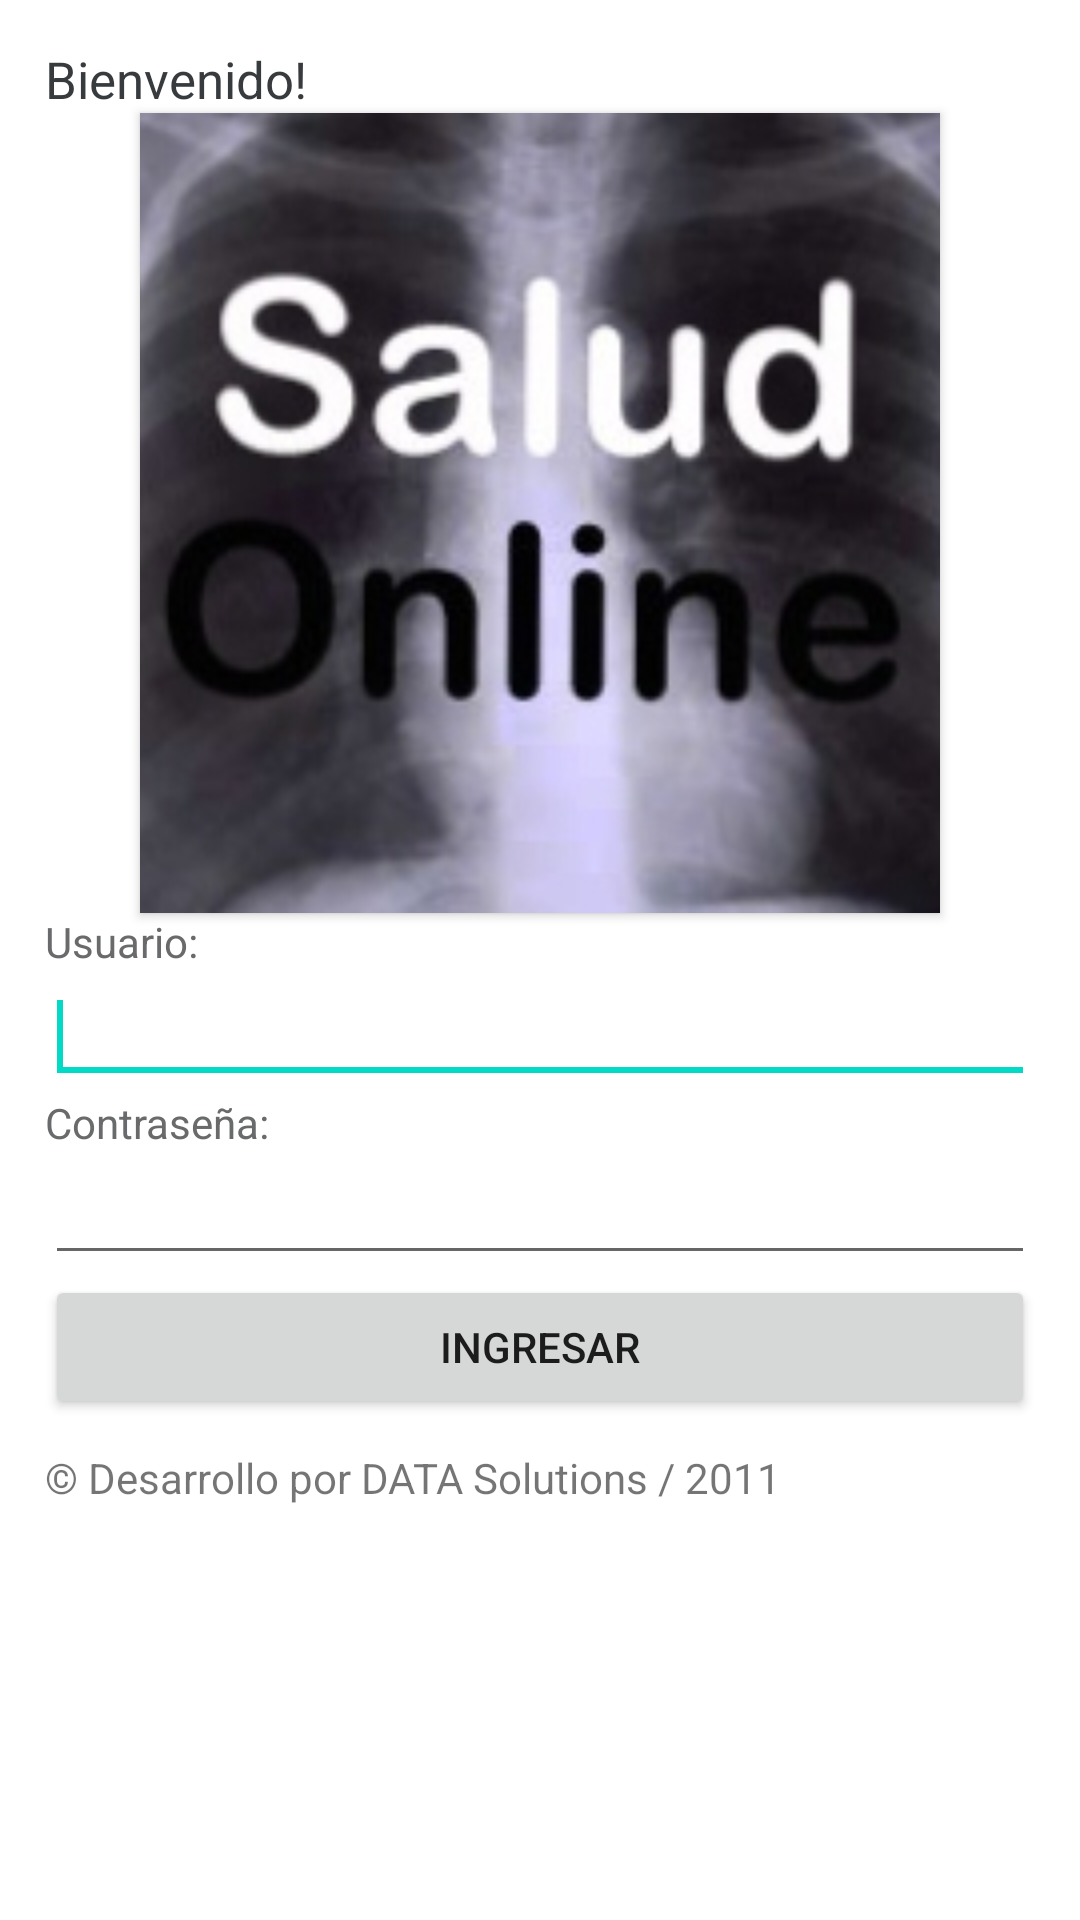

The Android layout XML behind this screen, and the referenced resources:
<!-- AndroidManifest.xml: fallback theme Theme.MaterialComponents.DayNight.NoActionBar -->
<!-- res/layout/main.xml -->
<?xml version="1.0" encoding="utf-8"?>
<LinearLayout xmlns:android="http://schemas.android.com/apk/res/android"
	android:orientation="horizontal" android:layout_width="fill_parent"
	android:layout_height="fill_parent" android:padding="15dip"
	android:background="@color/fondo">

	<LinearLayout android:orientation="vertical"
		android:layout_width="fill_parent" android:layout_height="fill_parent"
		android:layout_gravity="center">
		
		<TextView style="@style/Header" android:layout_width="fill_parent"  
			android:layout_height="wrap_content" android:text="@string/hello" />
			
		<Button 
		    android:background="@drawable/logo"	
		    android:layout_height="wrap_content"
			android:layout_width="wrap_content"  			
			android:layout_gravity="center"
			android:id="@+id/logo"></Button>	
			
			
		<TextView android:text="@string/login" android:layout_width="fill_parent"
			android:layout_height="wrap_content" style="@style/Text" />
		<EditText android:layout_width="fill_parent"
			android:layout_height="wrap_content" android:id="@+id/txtUsuario">
			<requestFocus></requestFocus>
		</EditText>

		<TextView android:text="@string/password"  style="@style/Text"
			android:layout_width="fill_parent" android:layout_height="wrap_content" />
		<EditText android:id="@+id/txtPassword"
			android:layout_height="wrap_content" android:layout_width="fill_parent"
			android:inputType="textPassword">

		</EditText>
		<Button android:layout_width="fill_parent"
			android:layout_height="wrap_content" android:id="@+id/btnLogin"
			android:text="@string/btnLogin" />
		
		<TextView android:layout_width="fill_parent" android:layout_marginTop="10dip"
			android:layout_height="wrap_content" android:text="@string/copyright" />
	</LinearLayout>
	
</LinearLayout>
<!-- resources referenced by this layout -->
<resources>
  <color name="fondo">#ffffffff</color>
  <!-- drawable logo: jpg bitmap (drawable-ldpi, 56396 bytes) -->
  <string name="btnLogin">Ingresar</string>
  <string name="copyright">© Desarrollo por DATA Solutions / 2011</string>
  <string name="hello">Bienvenido!</string>
  <string name="login">Usuario:</string>
  <string name="password">Contraseña:</string>
  <style name="Header">
          <item name="android:textColor">#383B3D</item>
          <item name="android:textSize">17dp</item>
          <item name="android:gravity">left</item>
      </style>
  <style name="Text">
          <item name="android:textColor">#696A6B</item>
          
      </style>
</resources>
